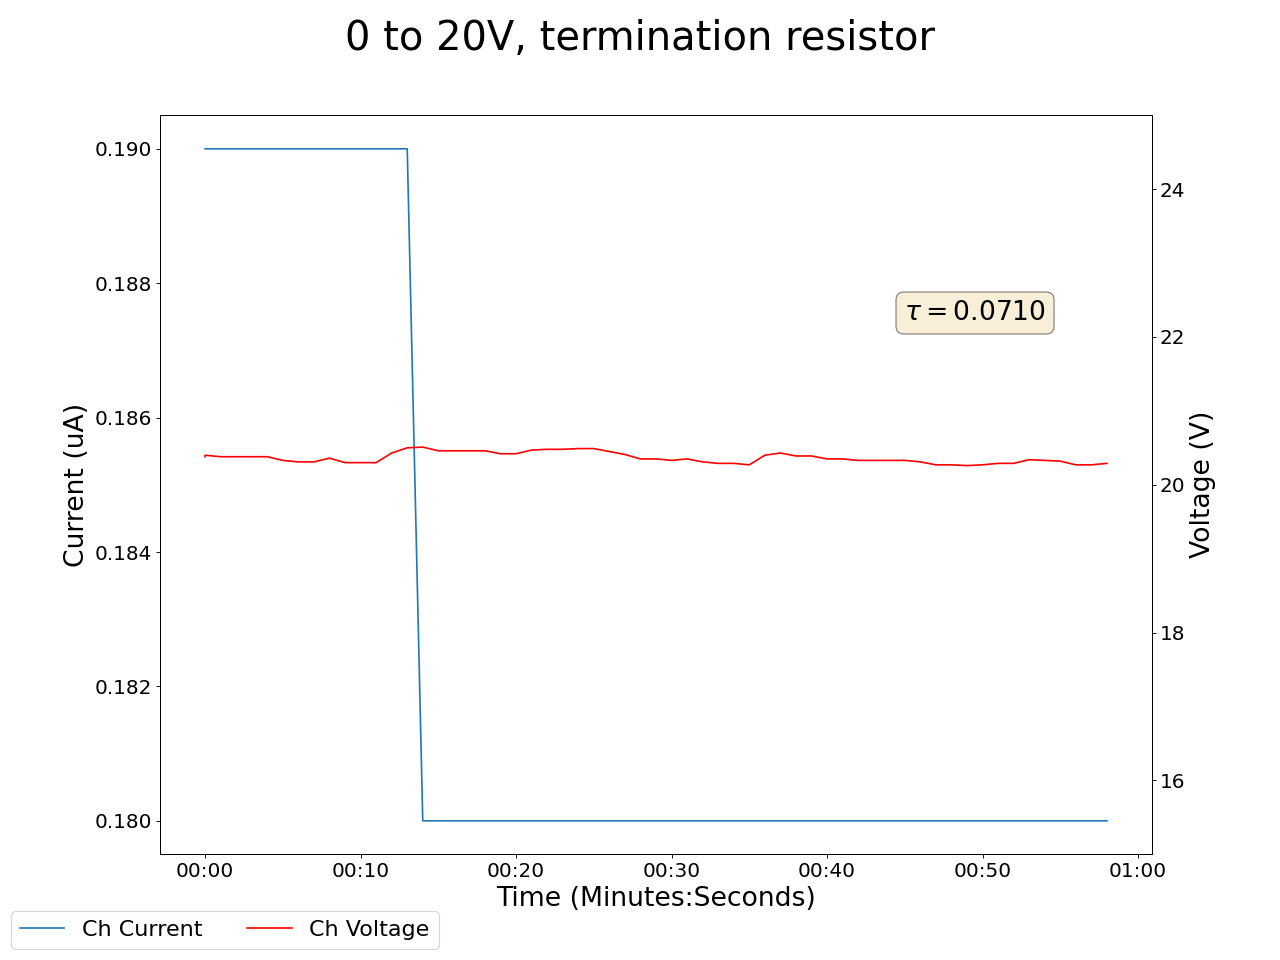

Data behind this chart, as committed beside it:
2025-05-05 15:28:53.536978, 19.6200008392334, 0.23999999463558197, 20.3799991607666, 0.1899999976158142, 18.950000762939453, 286.4100036621094, 19.65999984741211, 0.1899999976158142, 20.110000610351562, 0.1899999976158142, 19.829999923706055, 0.18000000715255737, 20.81999969482422, 0.23999999463558197, 22.190000534057617, 0.1899999976158142, 0.0, 0.0, 0.0, 0.0, 0.3400000035762787, 0.0, 0.6499999761581421
2025-05-05 15:28:54.536874, 19.65, 0.23, 20.4, 0.19, 19.0, 286.4, 19.69, 0.19, 20.09, 0.19, 19.77, 0.18, 20.82, 0.24, 22.14, 0.19, 0.0, 0.0, 0.0, 0.0, 0.34, 0.0, 0.65
2025-05-05 15:28:55.536874, 19.62, 0.23, 20.38, 0.19, 19.03, 286.4, 19.71, 0.19, 20.07, 0.19, 19.76, 0.18, 20.72, 0.23, 22.06, 0.18, 0.0, 0.0, 0.0, 0.0, 0.35, 0.0, 0.65
2025-05-05 15:28:56.536873, 19.62, 0.23, 20.38, 0.19, 19.03, 286.4, 19.71, 0.19, 20.07, 0.19, 19.76, 0.18, 20.72, 0.23, 22.06, 0.18, 0.0, 0.0, 0.0, 0.0, 0.35, 0.0, 0.65
2025-05-05 15:28:57.536873, 19.66, 0.23, 20.38, 0.19, 19.09, 286.4, 19.69, 0.19, 20.01, 0.19, 19.71, 0.18, 20.68, 0.23, 22.03, 0.18, 0.0, 0.0, 0.0, 0.0, 0.35, 0.0, 0.65
2025-05-05 15:28:58.536873, 19.69, 0.23, 20.38, 0.19, 19.09, 286.4, 19.67, 0.19, 19.97, 0.18, 19.72, 0.18, 20.59, 0.23, 21.93, 0.18, 0.0, 0.0, 0.0, 0.0, 0.35, 0.0, 0.65
2025-05-05 15:28:59.536874, 19.71, 0.23, 20.33, 0.19, 19.1, 286.4, 19.65, 0.19, 19.95, 0.18, 19.72, 0.18, 20.53, 0.23, 21.92, 0.18, 0.0, 0.0, 0.0, 0.0, 0.35, 0.0, 0.65
2025-05-05 15:29:00.536874, 19.7, 0.23, 20.31, 0.19, 19.15, 286.4, 19.63, 0.19, 19.93, 0.18, 19.74, 0.18, 20.47, 0.23, 21.91, 0.18, 0.0, 0.0, 0.0, 0.0, 0.35, 0.0, 0.65
2025-05-05 15:29:01.536873, 19.7, 0.23, 20.31, 0.19, 19.15, 286.5, 19.63, 0.19, 19.93, 0.18, 19.74, 0.18, 20.47, 0.23, 21.91, 0.18, 0.0, 0.0, 0.0, 0.0, 0.35, 0.0, 0.65
2025-05-05 15:29:02.536873, 19.72, 0.23, 20.36, 0.19, 19.15, 286.5, 19.64, 0.19, 19.91, 0.18, 19.74, 0.18, 20.42, 0.23, 21.81, 0.18, 0.0, 0.0, 0.0, 0.0, 0.35, 0.0, 0.65
2025-05-05 15:29:03.536873, 19.7, 0.23, 20.3, 0.19, 19.16, 286.5, 19.63, 0.19, 19.87, 0.18, 19.81, 0.18, 20.4, 0.23, 21.76, 0.18, 0.0, 0.0, 0.0, 0.0, 0.35, 0.0, 0.65
2025-05-05 15:29:04.536873, 19.72, 0.23, 20.3, 0.19, 19.14, 286.5, 19.67, 0.19, 19.88, 0.18, 19.78, 0.17, 20.37, 0.23, 21.68, 0.17, 0.0, 0.0, 0.0, 0.0, 0.35, 0.0, 0.65
2025-05-05 15:29:05.536873, 19.72, 0.23, 20.3, 0.19, 19.14, 286.5, 19.67, 0.19, 19.88, 0.18, 19.78, 0.17, 20.37, 0.23, 21.68, 0.17, 0.0, 0.0, 0.0, 0.0, 0.35, 0.0, 0.65
2025-05-05 15:29:06.536873, 19.71, 0.23, 20.43, 0.19, 19.14, 286.5, 19.66, 0.18, 19.93, 0.18, 19.74, 0.17, 20.36, 0.23, 21.65, 0.17, 0.0, 0.0, 0.0, 0.0, 0.35, 0.0, 0.65
2025-05-05 15:29:07.536873, 19.74, 0.23, 20.5, 0.19, 19.18, 286.5, 19.68, 0.18, 19.87, 0.18, 19.76, 0.17, 20.38, 0.23, 21.71, 0.17, 0.0, 0.0, 0.0, 0.0, 0.35, 0.0, 0.65
2025-05-05 15:29:08.536873, 19.78, 0.23, 20.51, 0.18, 19.22, 286.5, 19.74, 0.18, 19.84, 0.18, 19.8, 0.17, 20.32, 0.23, 21.64, 0.17, 0.0, 0.0, 0.0, 0.0, 0.35, 0.0, 0.65
2025-05-05 15:29:09.536873, 19.76, 0.23, 20.46, 0.18, 19.23, 286.6, 19.78, 0.18, 19.83, 0.18, 19.83, 0.17, 20.34, 0.23, 21.59, 0.17, 0.0, 0.0, 0.0, 0.0, 0.35, 0.0, 0.65
2025-05-05 15:29:10.536874, 19.76, 0.23, 20.46, 0.18, 19.23, 286.6, 19.78, 0.18, 19.83, 0.18, 19.83, 0.17, 20.34, 0.23, 21.59, 0.17, 0.0, 0.0, 0.0, 0.0, 0.35, 0.0, 0.65
2025-05-05 15:29:11.536873, 19.84, 0.23, 20.46, 0.18, 19.25, 286.6, 19.81, 0.18, 19.8, 0.18, 19.8, 0.17, 20.33, 0.23, 21.51, 0.17, 0.0, 0.0, 0.0, 0.0, 0.35, 0.0, 0.65
2025-05-05 15:29:12.536873, 19.83, 0.23, 20.46, 0.18, 19.26, 286.6, 19.89, 0.18, 19.75, 0.18, 19.81, 0.17, 20.29, 0.23, 21.51, 0.17, 0.0, 0.0, 0.0, 0.0, 0.35, 0.0, 0.65
2025-05-05 15:29:13.536873, 19.85, 0.23, 20.42, 0.18, 19.3, 286.6, 19.87, 0.18, 19.7, 0.18, 19.84, 0.17, 20.31, 0.23, 21.48, 0.17, 0.0, 0.0, 0.0, 0.0, 0.35, 0.0, 0.65
2025-05-05 15:29:14.536873, 19.85, 0.23, 20.42, 0.18, 19.3, 286.6, 19.87, 0.18, 19.7, 0.18, 19.84, 0.17, 20.31, 0.23, 21.48, 0.17, 0.0, 0.0, 0.0, 0.0, 0.35, 0.0, 0.65
2025-05-05 15:29:15.536873, 19.82, 0.23, 20.47, 0.18, 19.31, 286.6, 19.89, 0.18, 19.7, 0.18, 19.79, 0.17, 20.26, 0.23, 21.49, 0.17, 0.0, 0.0, 0.0, 0.0, 0.35, 0.0, 0.65
2025-05-05 15:29:16.536873, 19.82, 0.23, 20.48, 0.18, 19.42, 286.6, 19.96, 0.18, 19.77, 0.18, 19.79, 0.17, 20.27, 0.23, 21.43, 0.17, 0.0, 0.0, 0.0, 0.0, 0.35, 0.0, 0.65
2025-05-05 15:29:17.536873, 19.89, 0.23, 20.48, 0.18, 19.41, 286.6, 19.95, 0.18, 19.71, 0.18, 19.75, 0.17, 20.22, 0.22, 21.36, 0.17, 0.0, 0.0, 0.0, 0.0, 0.35, 0.0, 0.65
2025-05-05 15:29:18.536873, 19.86, 0.23, 20.49, 0.18, 19.42, 286.6, 20.02, 0.18, 19.69, 0.18, 19.76, 0.17, 20.16, 0.22, 21.36, 0.17, 0.0, 0.0, 0.0, 0.0, 0.35, 0.0, 0.65
2025-05-05 15:29:19.536873, 19.86, 0.23, 20.49, 0.18, 19.42, 286.6, 20.02, 0.18, 19.69, 0.18, 19.76, 0.17, 20.16, 0.22, 21.36, 0.17, 0.0, 0.0, 0.0, 0.0, 0.35, 0.0, 0.65
2025-05-05 15:29:20.536873, 19.88, 0.23, 20.45, 0.18, 19.46, 286.6, 20.06, 0.18, 19.72, 0.17, 19.86, 0.17, 20.11, 0.22, 21.31, 0.17, 0.0, 0.0, 0.0, 0.0, 0.35, 0.0, 0.65
2025-05-05 15:29:21.536873, 19.92, 0.23, 20.41, 0.18, 19.44, 286.6, 20.13, 0.18, 19.68, 0.17, 19.86, 0.17, 20.06, 0.22, 21.34, 0.17, 0.0, 0.0, 0.0, 0.0, 0.35, 0.0, 0.65
2025-05-05 15:29:22.536873, 19.99, 0.23, 20.35, 0.18, 19.46, 286.6, 20.13, 0.18, 19.64, 0.17, 19.8, 0.17, 20.03, 0.22, 21.3, 0.17, 0.0, 0.0, 0.0, 0.0, 0.35, 0.0, 0.65
2025-05-05 15:29:23.536873, 19.99, 0.23, 20.35, 0.18, 19.46, 286.6, 20.13, 0.18, 19.64, 0.17, 19.8, 0.17, 20.03, 0.22, 21.3, 0.17, 0.0, 0.0, 0.0, 0.0, 0.35, 0.0, 0.65
2025-05-05 15:29:24.536873, 20.03, 0.23, 20.33, 0.18, 19.46, 286.6, 20.11, 0.18, 19.59, 0.17, 19.79, 0.17, 20.02, 0.22, 21.31, 0.17, 0.0, 0.0, 0.0, 0.0, 0.35, 0.0, 0.65
2025-05-05 15:29:25.536874, 20.1, 0.23, 20.35, 0.18, 19.52, 286.7, 20.13, 0.18, 19.58, 0.17, 19.81, 0.17, 20.06, 0.22, 21.29, 0.17, 0.0, 0.0, 0.0, 0.0, 0.35, 0.0, 0.65
2025-05-05 15:29:26.536873, 20.06, 0.23, 20.31, 0.18, 19.5, 286.7, 20.09, 0.18, 19.54, 0.17, 19.8, 0.17, 20.0, 0.22, 21.32, 0.16, 0.0, 0.0, 0.0, 0.0, 0.35, 0.0, 0.65
2025-05-05 15:29:27.536874, 20.11, 0.23, 20.29, 0.18, 19.5, 286.7, 20.05, 0.18, 19.54, 0.17, 19.8, 0.17, 20.06, 0.22, 21.27, 0.16, 0.0, 0.0, 0.0, 0.0, 0.35, 0.0, 0.65
2025-05-05 15:29:28.536873, 20.11, 0.23, 20.29, 0.18, 19.5, 286.7, 20.05, 0.18, 19.54, 0.17, 19.8, 0.17, 20.06, 0.22, 21.27, 0.16, 0.0, 0.0, 0.0, 0.0, 0.35, 0.0, 0.65
2025-05-05 15:29:29.536873, 20.13, 0.23, 20.27, 0.18, 19.54, 286.7, 20.06, 0.18, 19.63, 0.17, 19.83, 0.17, 20.01, 0.22, 21.26, 0.16, 0.0, 0.0, 0.0, 0.0, 0.35, 0.0, 0.65
2025-05-05 15:29:30.536873, 20.14, 0.22, 20.4, 0.18, 19.58, 286.7, 20.05, 0.18, 19.63, 0.17, 19.77, 0.17, 20.0, 0.22, 21.27, 0.16, 0.0, 0.0, 0.0, 0.0, 0.35, 0.0, 0.65
2025-05-05 15:29:31.536873, 20.14, 0.22, 20.43, 0.18, 19.56, 286.7, 20.01, 0.18, 19.63, 0.17, 19.78, 0.17, 20.0, 0.22, 21.22, 0.16, 0.0, 0.0, 0.0, 0.0, 0.35, 0.0, 0.65
2025-05-05 15:29:32.536873, 20.18, 0.22, 20.39, 0.18, 19.61, 286.7, 20.01, 0.18, 19.63, 0.17, 19.74, 0.17, 19.97, 0.22, 21.16, 0.16, 0.0, 0.0, 0.0, 0.0, 0.35, 0.0, 0.65
2025-05-05 15:29:33.536873, 20.18, 0.22, 20.39, 0.18, 19.61, 286.7, 20.01, 0.18, 19.63, 0.17, 19.74, 0.17, 19.97, 0.22, 21.16, 0.16, 0.0, 0.0, 0.0, 0.0, 0.35, 0.0, 0.65
2025-05-05 15:29:34.536873, 20.17, 0.22, 20.35, 0.18, 19.6, 286.7, 20.07, 0.18, 19.6, 0.17, 19.7, 0.17, 20.01, 0.22, 21.13, 0.16, 0.0, 0.0, 0.0, 0.0, 0.35, 0.0, 0.65
2025-05-05 15:29:35.536874, 20.21, 0.22, 20.35, 0.18, 19.59, 286.7, 20.13, 0.18, 19.61, 0.17, 19.69, 0.17, 19.96, 0.22, 21.1, 0.16, 0.0, 0.0, 0.0, 0.0, 0.35, 0.0, 0.65
2025-05-05 15:29:36.536873, 20.28, 0.22, 20.33, 0.18, 19.62, 286.7, 20.11, 0.18, 19.64, 0.17, 19.71, 0.17, 20.02, 0.22, 21.09, 0.16, 0.0, 0.0, 0.0, 0.0, 0.35, 0.0, 0.65
2025-05-05 15:29:37.536873, 20.28, 0.22, 20.33, 0.18, 19.62, 286.7, 20.11, 0.18, 19.64, 0.17, 19.71, 0.17, 20.02, 0.22, 21.09, 0.16, 0.0, 0.0, 0.0, 0.0, 0.35, 0.0, 0.65
2025-05-05 15:29:38.536873, 20.25, 0.22, 20.33, 0.18, 19.6, 286.8, 20.13, 0.18, 19.59, 0.17, 19.7, 0.16, 19.98, 0.22, 21.18, 0.16, 0.0, 0.0, 0.0, 0.0, 0.35, 0.0, 0.65
2025-05-05 15:29:39.536873, 20.22, 0.22, 20.33, 0.18, 19.63, 286.8, 20.16, 0.18, 19.6, 0.17, 19.68, 0.16, 20.09, 0.22, 21.14, 0.16, 0.0, 0.0, 0.0, 0.0, 0.35, 0.0, 0.65
2025-05-05 15:29:40.536873, 20.18, 0.22, 20.31, 0.18, 19.62, 286.8, 20.17, 0.18, 19.61, 0.17, 19.67, 0.16, 20.17, 0.22, 21.13, 0.16, 0.0, 0.0, 0.0, 0.0, 0.35, 0.0, 0.65
2025-05-05 15:29:41.536873, 20.15, 0.22, 20.27, 0.18, 19.62, 286.8, 20.16, 0.18, 19.66, 0.17, 19.68, 0.16, 20.14, 0.22, 21.12, 0.16, 0.0, 0.0, 0.0, 0.0, 0.35, 0.0, 0.65
2025-05-05 15:29:42.536873, 20.15, 0.22, 20.27, 0.18, 19.62, 286.8, 20.16, 0.18, 19.66, 0.17, 19.68, 0.16, 20.14, 0.22, 21.12, 0.16, 0.0, 0.0, 0.0, 0.0, 0.35, 0.0, 0.65
2025-05-05 15:29:43.536873, 20.14, 0.22, 20.26, 0.18, 19.57, 286.8, 20.11, 0.18, 19.7, 0.17, 19.65, 0.16, 20.07, 0.22, 21.07, 0.16, 0.0, 0.0, 0.0, 0.0, 0.35, 0.0, 0.65
2025-05-05 15:29:44.536873, 20.14, 0.22, 20.27, 0.18, 19.53, 286.8, 20.1, 0.18, 19.69, 0.17, 19.61, 0.16, 20.06, 0.21, 21.06, 0.16, 0.0, 0.0, 0.0, 0.0, 0.35, 0.0, 0.65
2025-05-05 15:29:45.536873, 20.13, 0.22, 20.29, 0.18, 19.52, 286.8, 20.1, 0.18, 19.67, 0.17, 19.58, 0.16, 20.03, 0.21, 21.07, 0.16, 0.0, 0.0, 0.0, 0.0, 0.35, 0.0, 0.65
2025-05-05 15:29:46.536873, 20.13, 0.22, 20.29, 0.18, 19.52, 286.8, 20.1, 0.18, 19.67, 0.17, 19.58, 0.16, 20.03, 0.21, 21.07, 0.16, 0.0, 0.0, 0.0, 0.0, 0.35, 0.0, 0.65
2025-05-05 15:29:47.536873, 20.2, 0.22, 20.34, 0.18, 19.53, 286.8, 20.13, 0.18, 19.66, 0.17, 19.57, 0.16, 20.04, 0.21, 21.13, 0.16, 0.0, 0.0, 0.0, 0.0, 0.35, 0.0, 0.65
2025-05-05 15:29:48.536873, 20.19, 0.22, 20.33, 0.18, 19.56, 286.8, 20.2, 0.18, 19.62, 0.17, 19.63, 0.16, 20.03, 0.21, 21.12, 0.16, 0.0, 0.0, 0.0, 0.0, 0.35, 0.0, 0.65
2025-05-05 15:29:49.536873, 20.22, 0.22, 20.32, 0.18, 19.58, 286.8, 20.15, 0.18, 19.6, 0.17, 19.61, 0.16, 19.99, 0.21, 21.06, 0.16, 0.0, 0.0, 0.0, 0.0, 0.35, 0.0, 0.65
2025-05-05 15:29:50.536873, 20.22, 0.22, 20.27, 0.18, 19.6, 286.8, 20.14, 0.18, 19.57, 0.17, 19.6, 0.16, 19.96, 0.21, 21.03, 0.16, 0.0, 0.0, 0.0, 0.0, 0.35, 0.0, 0.65
2025-05-05 15:29:51.536873, 20.22, 0.22, 20.27, 0.18, 19.6, 286.8, 20.14, 0.18, 19.57, 0.17, 19.6, 0.16, 19.96, 0.21, 21.03, 0.16, 0.0, 0.0, 0.0, 0.0, 0.35, 0.0, 0.65
2025-05-05 15:29:52.536873, 20.22, 0.22, 20.29, 0.18, 19.56, 286.8, 20.12, 0.18, 19.55, 0.17, 19.57, 0.16, 19.9, 0.21, 20.98, 0.16, 0.0, 0.0, 0.0, 0.0, 0.35, 0.0, 0.65
